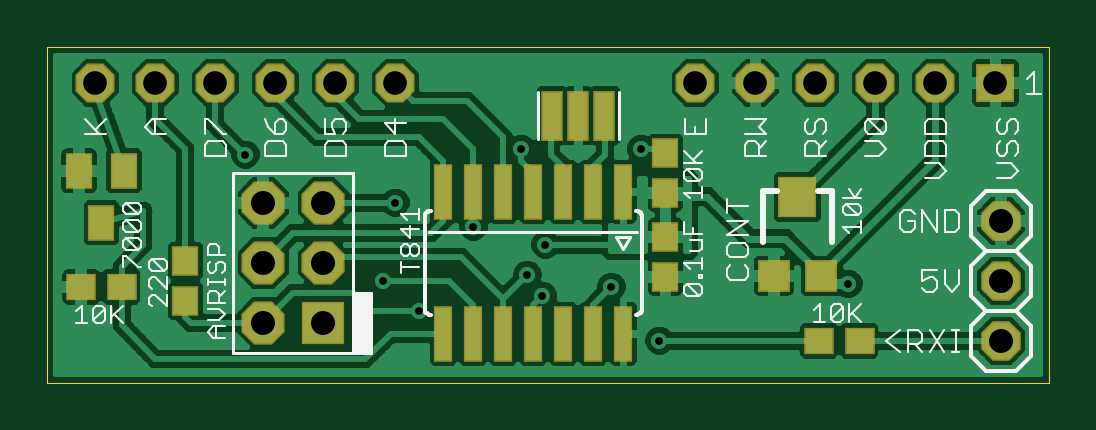
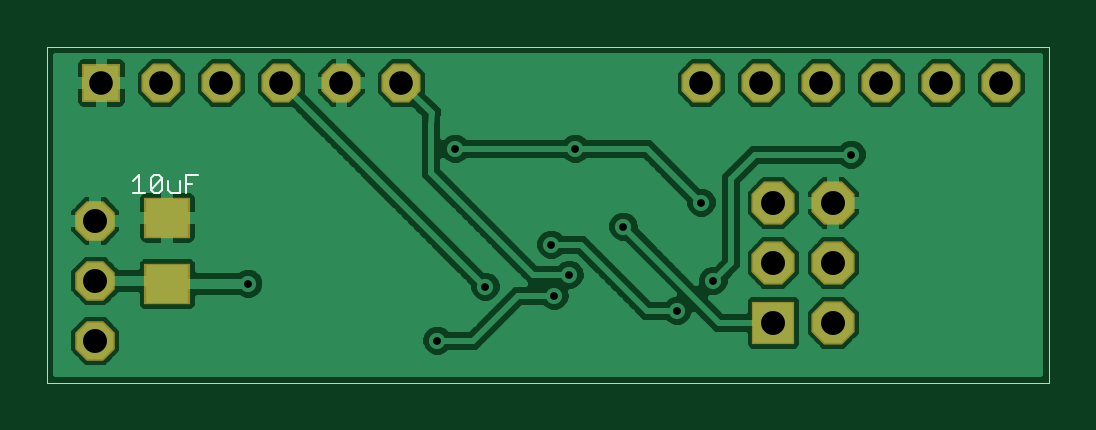
Circuit board: 9 layer files. Board 42.4 x 14.2 mm.
- outline: serlcd841.boardoutline.ger (212 bytes)
- bottom_copper: serlcd841.bottomlayer.ger (29276 bytes)
- bottom_silk: serlcd841.bottomsilkscreen.ger (611 bytes)
- bottom_mask: serlcd841.bottomsoldermask.ger (691 bytes)
- drill: serlcd841.drills.xln (446 bytes)
- paste: serlcd841.tcream.ger (925 bytes)
- top_copper: serlcd841.toplayer.ger (43133 bytes)
- top_silk: serlcd841.topsilkscreen.ger (13106 bytes)
- top_mask: serlcd841.topsoldermask.ger (1454 bytes)

=== outline: serlcd841.boardoutline.ger (212 bytes, source withheld) ===
=== bottom_copper: serlcd841.bottomlayer.ger (29276 bytes, source omitted) ===
=== bottom_silk: serlcd841.bottomsilkscreen.ger ===
G75*
%MOIN*%
%OFA0B0*%
%FSLAX24Y24*%
%IPPOS*%
%LPD*%
%AMOC8*
5,1,8,0,0,1.08239X$1,22.5*
%
%ADD10C,0.0030*%
D10*
X014347Y004002D02*
X014540Y004002D01*
X014540Y003711D01*
X014642Y003711D02*
X014642Y003905D01*
X014540Y003856D02*
X014444Y003856D01*
X014642Y003711D02*
X014787Y003711D01*
X014835Y003760D01*
X014835Y003905D01*
X014936Y003953D02*
X015130Y003760D01*
X015081Y003711D01*
X014985Y003711D01*
X014936Y003760D01*
X014936Y003953D01*
X014985Y004002D01*
X015081Y004002D01*
X015130Y003953D01*
X015130Y003760D01*
X015231Y003711D02*
X015424Y003711D01*
X015328Y003711D02*
X015328Y004002D01*
X015424Y003905D01*
M02*

=== bottom_mask: serlcd841.bottomsoldermask.ger ===
G75*
%MOIN*%
%OFA0B0*%
%FSLAX24Y24*%
%IPPOS*%
%LPD*%
%AMOC8*
5,1,8,0,0,1.08239X$1,22.5*
%
%ADD10R,0.0769X0.0690*%
%ADD11R,0.0720X0.0720*%
%ADD12OC8,0.0720*%
%ADD13OC8,0.0660*%
%ADD14R,0.0651X0.0651*%
%ADD15OC8,0.0651*%
D10*
X014850Y002195D03*
X014850Y003297D03*
D11*
X004750Y001546D03*
D12*
X003750Y001546D03*
X003750Y002546D03*
X004750Y002546D03*
X004750Y003546D03*
X003750Y003546D03*
D13*
X016050Y003246D03*
X016050Y002246D03*
X016050Y001246D03*
D14*
X015950Y005546D03*
D15*
X014950Y005546D03*
X013950Y005546D03*
X012950Y005546D03*
X011950Y005546D03*
X010950Y005546D03*
X005950Y005546D03*
X004950Y005546D03*
X003950Y005546D03*
X002950Y005546D03*
X001950Y005546D03*
X000950Y005546D03*
M02*

=== drill: serlcd841.drills.xln ===
%
M48
M72
T01C0.0130
T02C0.0394
T03C0.0400
%
T01
X5750Y2246
X6350Y1746
X8150Y2346
X8400Y1996
X9550Y2146
X8450Y2846
X7250Y3146
X5950Y3546
X8050Y4446
X10050Y4446
X13501Y2195
X10350Y1246
X3450Y4346
T02
X2950Y5546
X1950Y5546
X950Y5546
X3950Y5546
X4950Y5546
X5950Y5546
X10950Y5546
X11950Y5546
X12950Y5546
X13950Y5546
X14950Y5546
X15950Y5546
T03
X3750Y1546
X4750Y1546
X4750Y2546
X3750Y2546
X3750Y3546
X4750Y3546
X16050Y3246
X16050Y2246
X16050Y1246
M30

=== paste: serlcd841.tcream.ger ===
G75*
%MOIN*%
%OFA0B0*%
%FSLAX24Y24*%
%IPPOS*%
%LPD*%
%AMOC8*
5,1,8,0,0,1.08239X$1,22.5*
%
%ADD10R,0.0394X0.0433*%
%ADD11R,0.0260X0.0866*%
%ADD12R,0.0394X0.0551*%
%ADD13R,0.0433X0.0394*%
%ADD14R,0.0472X0.0472*%
%ADD15R,0.0591X0.0630*%
%ADD16R,0.0315X0.0787*%
D10*
X002450Y001912D03*
X002450Y002581D03*
X010450Y002312D03*
X010450Y002981D03*
X010450Y003712D03*
X010450Y004381D03*
D11*
X009750Y003727D03*
X009250Y003727D03*
X008750Y003727D03*
X008250Y003727D03*
X007750Y003727D03*
X007250Y003727D03*
X006750Y003727D03*
X006750Y001365D03*
X007250Y001365D03*
X007750Y001365D03*
X008250Y001365D03*
X008750Y001365D03*
X009250Y001365D03*
X009750Y001365D03*
D12*
X001424Y004079D03*
X000676Y004079D03*
X001050Y003213D03*
D13*
X000715Y002146D03*
X001385Y002146D03*
X013015Y001246D03*
X013685Y001246D03*
D14*
X013044Y002328D03*
X012256Y002328D03*
D15*
X012650Y003637D03*
D16*
X009433Y004996D03*
X009000Y004996D03*
X008567Y004996D03*
M02*

=== top_copper: serlcd841.toplayer.ger (43133 bytes, source omitted) ===
=== top_silk: serlcd841.topsilkscreen.ger (13106 bytes, source omitted) ===
=== top_mask: serlcd841.topsoldermask.ger ===
G75*
%MOIN*%
%OFA0B0*%
%FSLAX24Y24*%
%IPPOS*%
%LPD*%
%AMOC8*
5,1,8,0,0,1.08239X$1,22.5*
%
%ADD10R,0.0454X0.0493*%
%ADD11R,0.0320X0.0926*%
%ADD12R,0.0720X0.0720*%
%ADD13OC8,0.0720*%
%ADD14OC8,0.0660*%
%ADD15R,0.0454X0.0611*%
%ADD16R,0.0493X0.0454*%
%ADD17R,0.0532X0.0532*%
%ADD18R,0.0651X0.0690*%
%ADD19R,0.0375X0.0847*%
%ADD20R,0.0651X0.0651*%
%ADD21OC8,0.0651*%
D10*
X002450Y001912D03*
X002450Y002581D03*
X010450Y002312D03*
X010450Y002981D03*
X010450Y003712D03*
X010450Y004381D03*
D11*
X009750Y003727D03*
X009250Y003727D03*
X008750Y003727D03*
X008250Y003727D03*
X007750Y003727D03*
X007250Y003727D03*
X006750Y003727D03*
X006750Y001365D03*
X007250Y001365D03*
X007750Y001365D03*
X008250Y001365D03*
X008750Y001365D03*
X009250Y001365D03*
X009750Y001365D03*
D12*
X004750Y001546D03*
D13*
X003750Y001546D03*
X003750Y002546D03*
X004750Y002546D03*
X004750Y003546D03*
X003750Y003546D03*
D14*
X016050Y003246D03*
X016050Y002246D03*
X016050Y001246D03*
D15*
X001424Y004079D03*
X000676Y004079D03*
X001050Y003213D03*
D16*
X000715Y002146D03*
X001385Y002146D03*
X013015Y001246D03*
X013685Y001246D03*
D17*
X013044Y002328D03*
X012256Y002328D03*
D18*
X012650Y003637D03*
D19*
X009433Y004996D03*
X009000Y004996D03*
X008567Y004996D03*
D20*
X015950Y005546D03*
D21*
X014950Y005546D03*
X013950Y005546D03*
X012950Y005546D03*
X011950Y005546D03*
X010950Y005546D03*
X005950Y005546D03*
X004950Y005546D03*
X003950Y005546D03*
X002950Y005546D03*
X001950Y005546D03*
X000950Y005546D03*
M02*

